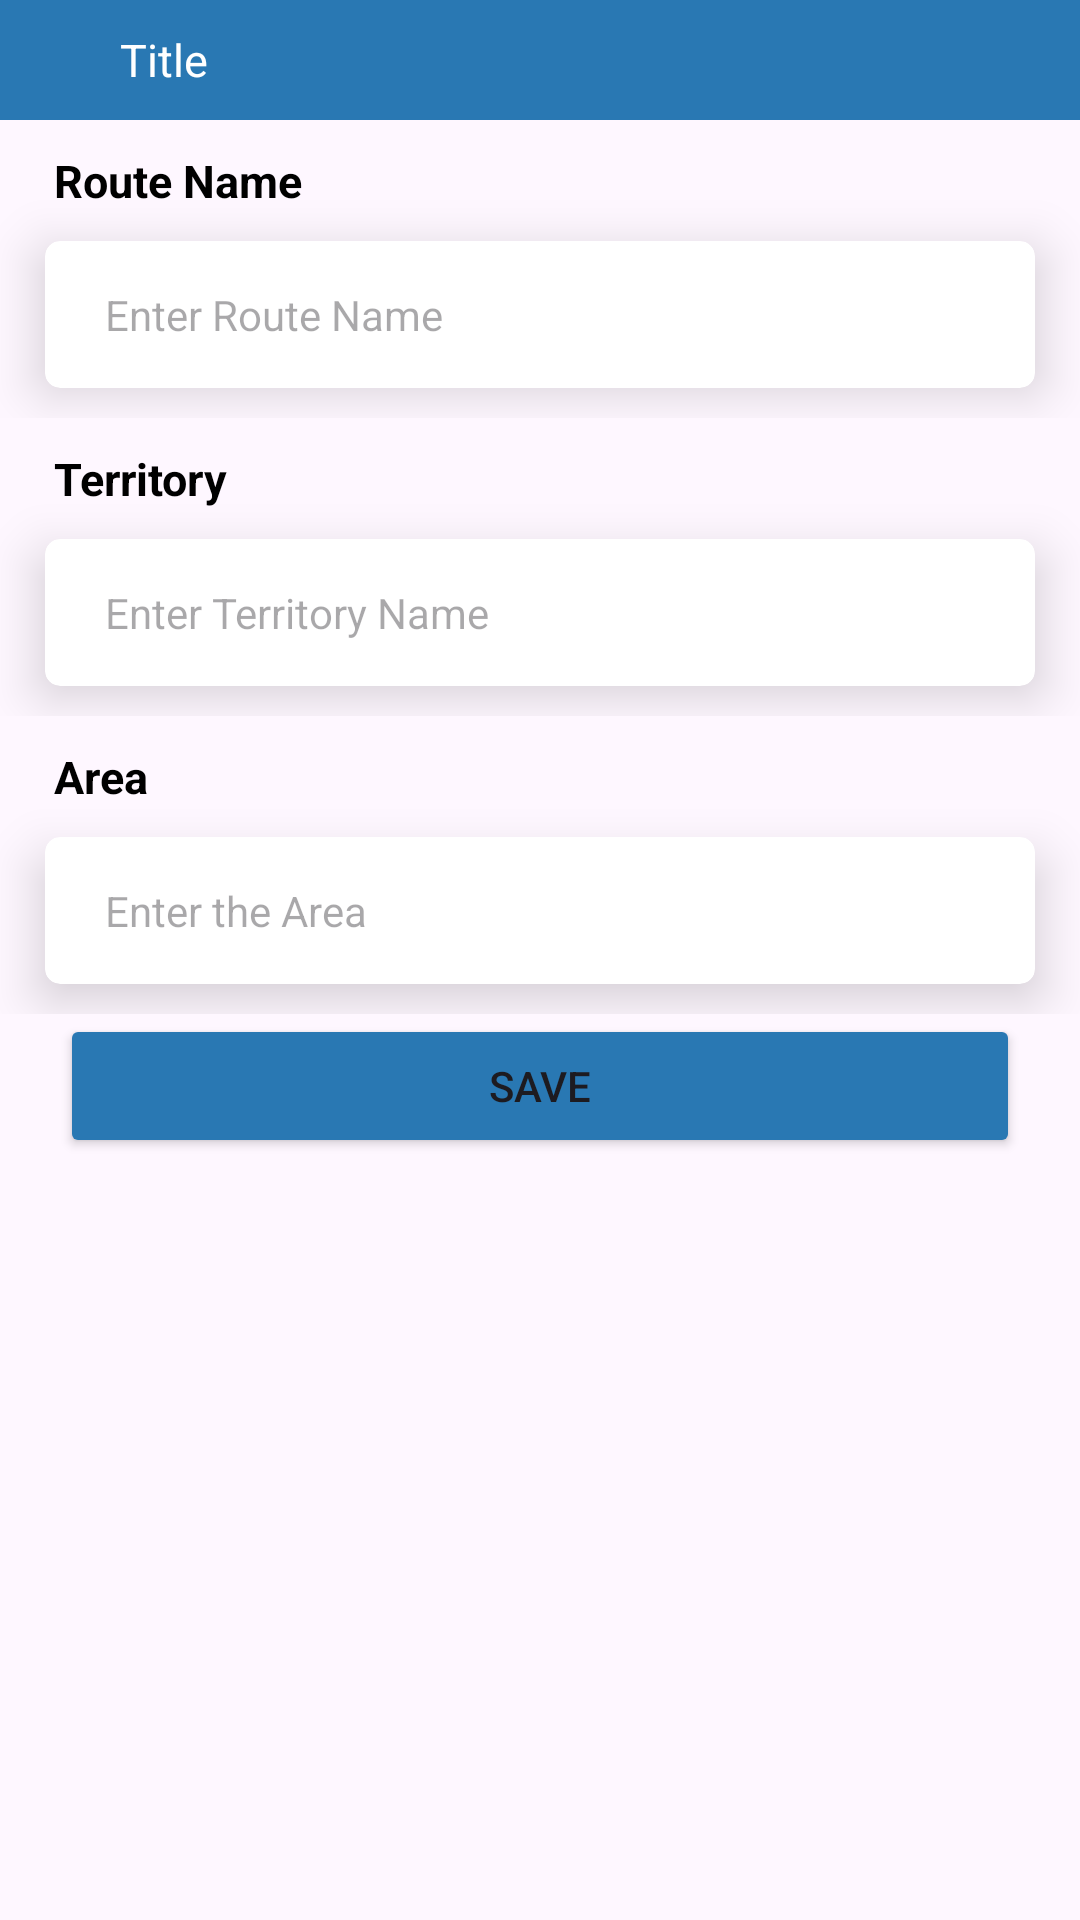

Layout XML and referenced resources for this Android screen:
<!-- AndroidManifest.xml: application theme Theme.SFA -->
<!-- res/layout/activity_route.xml -->
<?xml version="1.0" encoding="utf-8"?>
<LinearLayout
    xmlns:android="http://schemas.android.com/apk/res/android"
    xmlns:app="http://schemas.android.com/apk/res-auto"
    xmlns:tools="http://schemas.android.com/tools"
    android:layout_width="match_parent"
    android:layout_height="match_parent"
    android:orientation="vertical">
    <include layout="@layout/layout_toolbar"
        android:id="@+id/layoutToolbar"/>

    <ScrollView
        android:layout_width="match_parent"
        android:layout_height="wrap_content">
        <LinearLayout
            android:layout_width="match_parent"
            android:layout_height="match_parent"
            android:orientation="vertical">
            <LinearLayout
                android:layout_width="match_parent"
                android:layout_height="wrap_content"
                android:orientation="vertical"
                android:layout_marginTop="10dp">
                <TextView
                    android:id="@+id/tv_route_label"
                    android:layout_width="match_parent"
                    android:layout_height="wrap_content"
                    android:text="@string/route_name"
                    android:layout_marginStart="18dp"
                    android:textColor="@color/black"
                    android:textStyle="bold"
                    android:textSize="15sp"

                    />


                <androidx.cardview.widget.CardView
                android:id="@+id/cv_route"
                android:layout_width="match_parent"
                android:layout_height="wrap_content"
                app:cardCornerRadius="5dp"
                app:cardElevation="10dp"
                android:layout_marginHorizontal="15dp"
                android:layout_marginVertical="10dp">

                <EditText
                    android:id="@+id/et_route"
                    android:layout_width="match_parent"
                    android:layout_height="wrap_content"
                    android:hint="Enter Route Name"
                    android:paddingStart="20dp"
                    android:inputType="text"
                    android:imeOptions="actionDone"
                    android:paddingEnd="20dp"
                    android:paddingVertical="15dp"
                    android:textColor="@color/black"
                    android:textSize="14sp"
                    android:importantForAutofill="no"
                    android:maxLength="70"
                    android:background="@android:color/transparent"/>


            </androidx.cardview.widget.CardView>
        </LinearLayout>
            <LinearLayout
                android:layout_width="match_parent"
                android:layout_height="wrap_content"
                android:orientation="vertical"
                android:layout_marginTop="10dp">
                <TextView
                    android:id="@+id/tv_territory_label"
                    android:layout_width="match_parent"
                    android:layout_height="wrap_content"
                    android:text="Territory"
                    android:layout_marginStart="18dp"
                    android:textColor="@color/black"
                    android:textStyle="bold"
                    android:textSize="15sp"

                    />


                <androidx.cardview.widget.CardView
                    android:id="@+id/cv_territory"
                    android:layout_width="match_parent"
                    android:layout_height="wrap_content"
                    app:cardCornerRadius="5dp"
                    app:cardElevation="10dp"
                    android:layout_marginHorizontal="15dp"
                    android:layout_marginVertical="10dp">

                    <EditText
                        android:id="@+id/et_territory"
                        android:layout_width="match_parent"
                        android:layout_height="wrap_content"
                        android:hint="Enter Territory Name"
                        android:paddingStart="20dp"
                        android:inputType="text"
                        android:imeOptions="actionDone"
                        android:paddingEnd="20dp"
                        android:paddingVertical="15dp"
                        android:textColor="@color/black"
                        android:textSize="14sp"
                        android:importantForAutofill="no"
                        android:background="@android:color/transparent"/>


                </androidx.cardview.widget.CardView>
            </LinearLayout>
            <LinearLayout
                android:layout_width="match_parent"
                android:layout_height="wrap_content"
                android:orientation="vertical"
                android:layout_marginTop="10dp">
                <TextView
                    android:id="@+id/tv_area_label"
                    android:layout_width="match_parent"
                    android:layout_height="wrap_content"
                    android:text="Area "
                    android:layout_marginStart="18dp"
                    android:textColor="@color/black"
                    android:textStyle="bold"
                    android:textSize="15sp" />


                <androidx.cardview.widget.CardView
                    android:id="@+id/cv_area"
                    android:layout_width="match_parent"
                    android:layout_height="wrap_content"
                    app:cardCornerRadius="5dp"
                    app:cardElevation="10dp"
                    android:layout_marginHorizontal="15dp"
                    android:layout_marginVertical="10dp">

                    <EditText
                        android:id="@+id/et_route_2"
                        android:layout_width="match_parent"
                        android:layout_height="wrap_content"
                        android:hint="Enter the Area"
                        android:paddingStart="20dp"
                        android:inputType="text"
                        android:imeOptions="actionDone"
                        android:paddingEnd="20dp"
                        android:paddingVertical="15dp"
                        android:textColor="@color/black"
                        android:textSize="14sp"
                        android:importantForAutofill="no"
                        android:maxLength="70"
                        android:background="@android:color/transparent"/>


                </androidx.cardview.widget.CardView>
            </LinearLayout>

            <Button
                android:id="@+id/btn_save"
                android:layout_width="match_parent"
                android:layout_height="wrap_content"
                android:layout_marginHorizontal="20dp"
                android:text="@string/save"
                android:textAllCaps="true"
                android:backgroundTint="@color/dark_blue"/>
        </LinearLayout>
    </ScrollView>
</LinearLayout>
<!-- res/layout/layout_toolbar.xml (included above) -->
<?xml version="1.0" encoding="utf-8"?>
<LinearLayout
    xmlns:android="http://schemas.android.com/apk/res/android"
    xmlns:app="http://schemas.android.com/apk/res-auto"
    xmlns:tools="http://schemas.android.com/tools"
    android:id="@+id/ll_toolbar"
    android:layout_width="match_parent"
    android:layout_height="wrap_content"
    android:orientation="horizontal"
    android:visibility="visible"
    android:background="@color/dark_blue">
    <ImageButton

        app:tint="@color/white"
        android:id="@+id/menubtn"
        android:layout_width="40dp"
        android:layout_height="40dp"
        android:padding="10dp"
        android:scaleType="centerInside"
        android:background="?android:selectableItemBackground"
        android:src="@drawable/ic_menu"
        android:layout_gravity="center"
        android:contentDescription="@string/app_name" />

    <TextView
        android:id="@+id/tv_title"
        android:layout_width="0dp"
        android:layout_weight="1"
        android:layout_height="wrap_content"
        android:text="Title"
        android:layout_gravity="center"
        android:textColor="@color/white"
        android:textSize="15sp"/>
    <androidx.cardview.widget.CardView
        android:layout_width="wrap_content"
        android:layout_height="32dp"
        android:layout_marginEnd="5dp"
        android:layout_gravity="center"
        android:visibility="gone"
        android:id="@+id/twocatgory"
        app:cardBackgroundColor="@color/grey_100"
        app:cardCornerRadius="5dp"
        app:cardElevation="5dp">

        <LinearLayout
            android:layout_width="wrap_content"
            android:layout_height="wrap_content"
            android:orientation="horizontal"
            >

            <androidx.cardview.widget.CardView
                android:id="@+id/listview"
                android:layout_width="wrap_content"
                android:layout_height="wrap_content"
                app:cardCornerRadius="2dp">

                <ImageView
                    android:id="@+id/listviewimage"
                    android:layout_width="wrap_content"
                    android:layout_height="wrap_content"
                    android:layout_margin="8dp"
                    android:src="@drawable/ic_listview" />
            </androidx.cardview.widget.CardView>

            <androidx.cardview.widget.CardView
                android:id="@+id/cardview"
                android:layout_width="wrap_content"
                android:layout_height="wrap_content"
                android:alpha="0.2"
                app:cardBackgroundColor="@color/grey_100"
                app:cardCornerRadius="2dp">

                <ImageView
                    android:layout_width="wrap_content"
                    android:layout_height="wrap_content"
                    android:id="@+id/cardviewimage"
                    android:layout_margin="8dp"
                    android:src="@drawable/ic_cardview" />
            </androidx.cardview.widget.CardView>
        </LinearLayout>
    </androidx.cardview.widget.CardView>


</LinearLayout>
<!-- resources referenced by this layout -->
<resources>
  <color name="black">#FF000000</color>
  <color name="dark_blue">#2978b3</color>
  <color name="grey_100">#F5F5F5</color>
  <color name="white">#FFFFFFFF</color>
  <!-- drawable ic_cardview (drawable) -->
  <vector android:height="24dp" android:tint="@color/dark_blue"
      android:viewportHeight="24" android:viewportWidth="24"
      android:width="24dp" xmlns:android="http://schemas.android.com/apk/res/android">
      <path android:fillColor="@android:color/white" android:pathData="M3,13h8L11,3L3,3v10zM3,21h8v-6L3,15v6zM13,21h8L21,11h-8v10zM13,3v6h8L21,3h-8z"/>
  </vector>
  <!-- drawable ic_listview (drawable) -->
  <vector android:height="24dp" android:tint="@color/dark_blue"
      android:viewportHeight="24" android:viewportWidth="24"
      android:width="24dp" xmlns:android="http://schemas.android.com/apk/res/android">
      <path android:fillColor="@android:color/white" android:pathData="M3,18h18v-2L3,16v2zM3,13h18v-2L3,11v2zM3,6v2h18L21,6L3,6z"/>
  </vector>
  <string name="app_name">SFA</string>
  <string name="route_name">Route Name</string>
  <string name="save">Save</string>
  <style name="Theme.SFA" parent="Base.Theme.SampleApp">
          <item name="colorPrimary">@color/dark_blue</item>
          <item name="colorPrimaryDark">@color/ref_blue</item>
          <item name="colorAccent">@color/ref_blue</item>
  
      </style>
  <style name="Base.Theme.SampleApp" parent="Theme.Material3.DayNight.NoActionBar">
          
          
      </style>
  <color name="ref_blue">#2978b3</color>
</resources>
